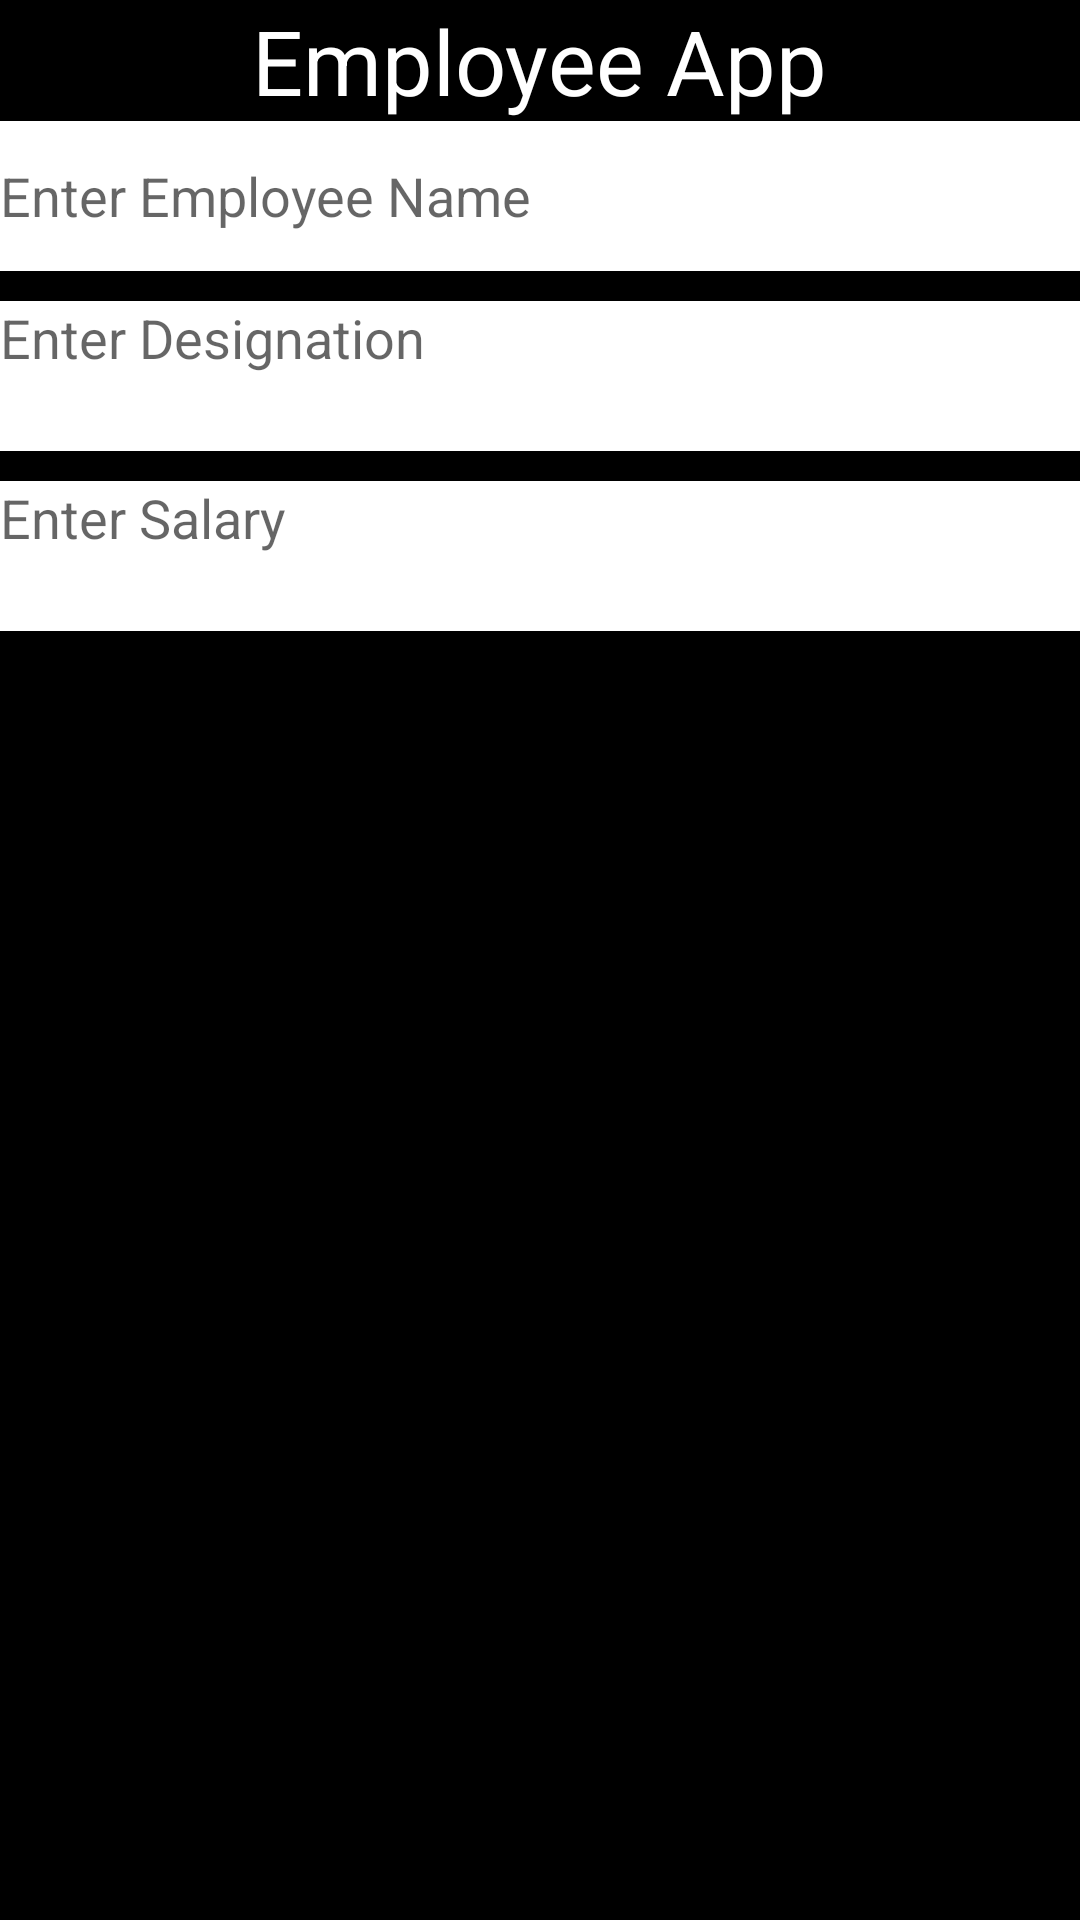

Produce the Android XML layout that renders to this screen, including the resource entries it uses.
<!-- AndroidManifest.xml: application theme Theme.Pratical -->
<!-- res/layout/activity_edit.xml -->
<?xml version="1.0" encoding="utf-8"?>
<LinearLayout xmlns:android="http://schemas.android.com/apk/res/android"
    xmlns:tools="http://schemas.android.com/tools"
    android:layout_width="match_parent"
    android:layout_height="match_parent"
    android:background="@color/black"
    android:orientation="vertical"
    tools:context=".MainActivity">

    <TextView
        android:layout_width="wrap_content"
        android:layout_height="wrap_content"
        android:background="#000"
        android:text="Employee App"
        android:textColor="#ffff"
        android:textSize="30sp"
        android:layout_gravity="center"/>

    <EditText
        android:id="@+id/iName"
        android:layout_width="match_parent"
        android:layout_height="50dp"
        android:background="@color/white"
        android:hint="Enter Employee Name"
        />
    <EditText
        android:id="@+id/iDes"
        android:layout_width="match_parent"
        android:layout_height="50dp"
        android:inputType="textMultiLine"
        android:background="@color/white"
        android:hint="Enter Designation"
        android:layout_marginTop="10dp"
        android:gravity="top" />
    <EditText
        android:id="@+id/iSa"
        android:layout_width="match_parent"
        android:layout_height="50dp"
        android:inputType="textMultiLine"
        android:background="@color/white"
        android:hint="Enter Salary"
        android:layout_marginTop="10dp"
        android:gravity="top" />
    <LinearLayout
        android:layout_width="match_parent"
        android:layout_height="match_parent"
        android:layout_weight="4"
        android:orientation="vertical">
        <RelativeLayout
            android:id="@+id/footer"
            android:layout_width="match_parent"
            android:layout_height="wrap_content">
            <LinearLayout
                android:layout_width="match_parent"
                android:layout_height="50dp"
                android:orientation="horizontal"
                android:weightSum="3">
                <Button
                    android:layout_width="0dp"
                    android:layout_height="match_parent"
                    android:layout_weight="1"
                    android:text="Add Employee"
                    android:background="#000000"/>
                <Button
                    android:layout_width="0dp"
                    android:layout_height="match_parent"
                    android:layout_weight="1"
                    android:text="Update Record"
                    android:background="#000000"/>
                <Button
                    android:layout_width="0dp"
                    android:layout_height="match_parent"
                    android:layout_weight="1"
                    android:text="Update Record"
                    android:background="#000000"/>

            </LinearLayout>

        </RelativeLayout>
    </LinearLayout>
    <androidx.recyclerview.widget.RecyclerView
        android:id="@+id/rvEmployee"
        android:layout_width="match_parent"
        android:layout_height="match_parent"/>


</LinearLayout>
<!-- resources referenced by this layout -->
<resources>
  <style name="Theme.Pratical" parent="Theme.MaterialComponents.DayNight.DarkActionBar">
          
          <item name="colorPrimary">@color/purple_500</item>
          <item name="colorPrimaryVariant">@color/purple_700</item>
          <item name="colorOnPrimary">@color/white</item>
          
          <item name="colorSecondary">@color/teal_200</item>
          <item name="colorSecondaryVariant">@color/teal_700</item>
          <item name="colorOnSecondary">@color/black</item>
          
          <item name="android:statusBarColor" tools:targetApi="l">?attr/colorPrimaryVariant</item>
          
      </style>
  <!-- not gathered from this repository: default colours our renderer supplied (Android Studio template values) -->
  <color name="purple_500">#FF6200EE</color>
  <color name="purple_700">#FF3700B3</color>
  <color name="teal_200">#FF03DAC5</color>
  <color name="teal_700">#FF018786</color>
  <color name="black">#FF000000</color>
  <color name="white">#FFFFFFFF</color>
</resources>
